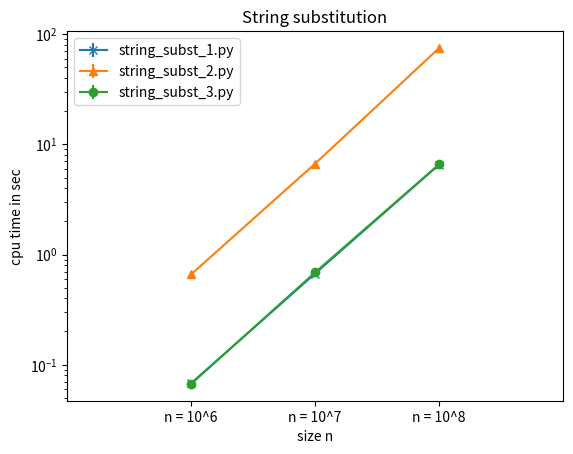

The matplotlib source for this figure: (Note: this script raises an exception after producing the figure.)
# Plotting performance of string_subst_.py scripts
# mean values with variances as error bars

import matplotlib.pyplot as plt

x = [1, 2, 3]

y_1 = [0.0676,0.671266666666667,6.5625]
y_2 = [0.659833333333333,6.68196666666667,74.8843333333333]
y_3 = [0.0668333333333333,0.687233333333333,6.58736666666667]

y_1_err = [0.000000180000000000002,0.00000532333333333352,0.00000408999999999994] 
y_2_err = [0.00000758333333333342,0.00673880333333339,0.291411603333335]
y_3_err = [0.000000943333333333331,0.00109408333333333,0.00257057333333333]

x_labels = ["n = 10^6", "n = 10^7", "n = 10^8"]

plt.figure()
plt.errorbar(x, y_1, yerr=y_1_err, fmt='-x')
plt.errorbar(x, y_2, yerr=y_2_err, fmt='-^')
plt.errorbar(x, y_3, yerr=y_3_err, fmt='-o')

plt.xticks(x, x_labels)
plt.xlim([0,4])
plt.xlabel('size n')
plt.ylabel('cpu time in sec')
plt.yscale('log')
plt.title('String substitution')
plt.legend(['string_subst_1.py', 'string_subst_2.py', 'string_subst_3.py'], loc='upper left')

#plt.show()
plt.savefig('PNGs/string_subst.png')
